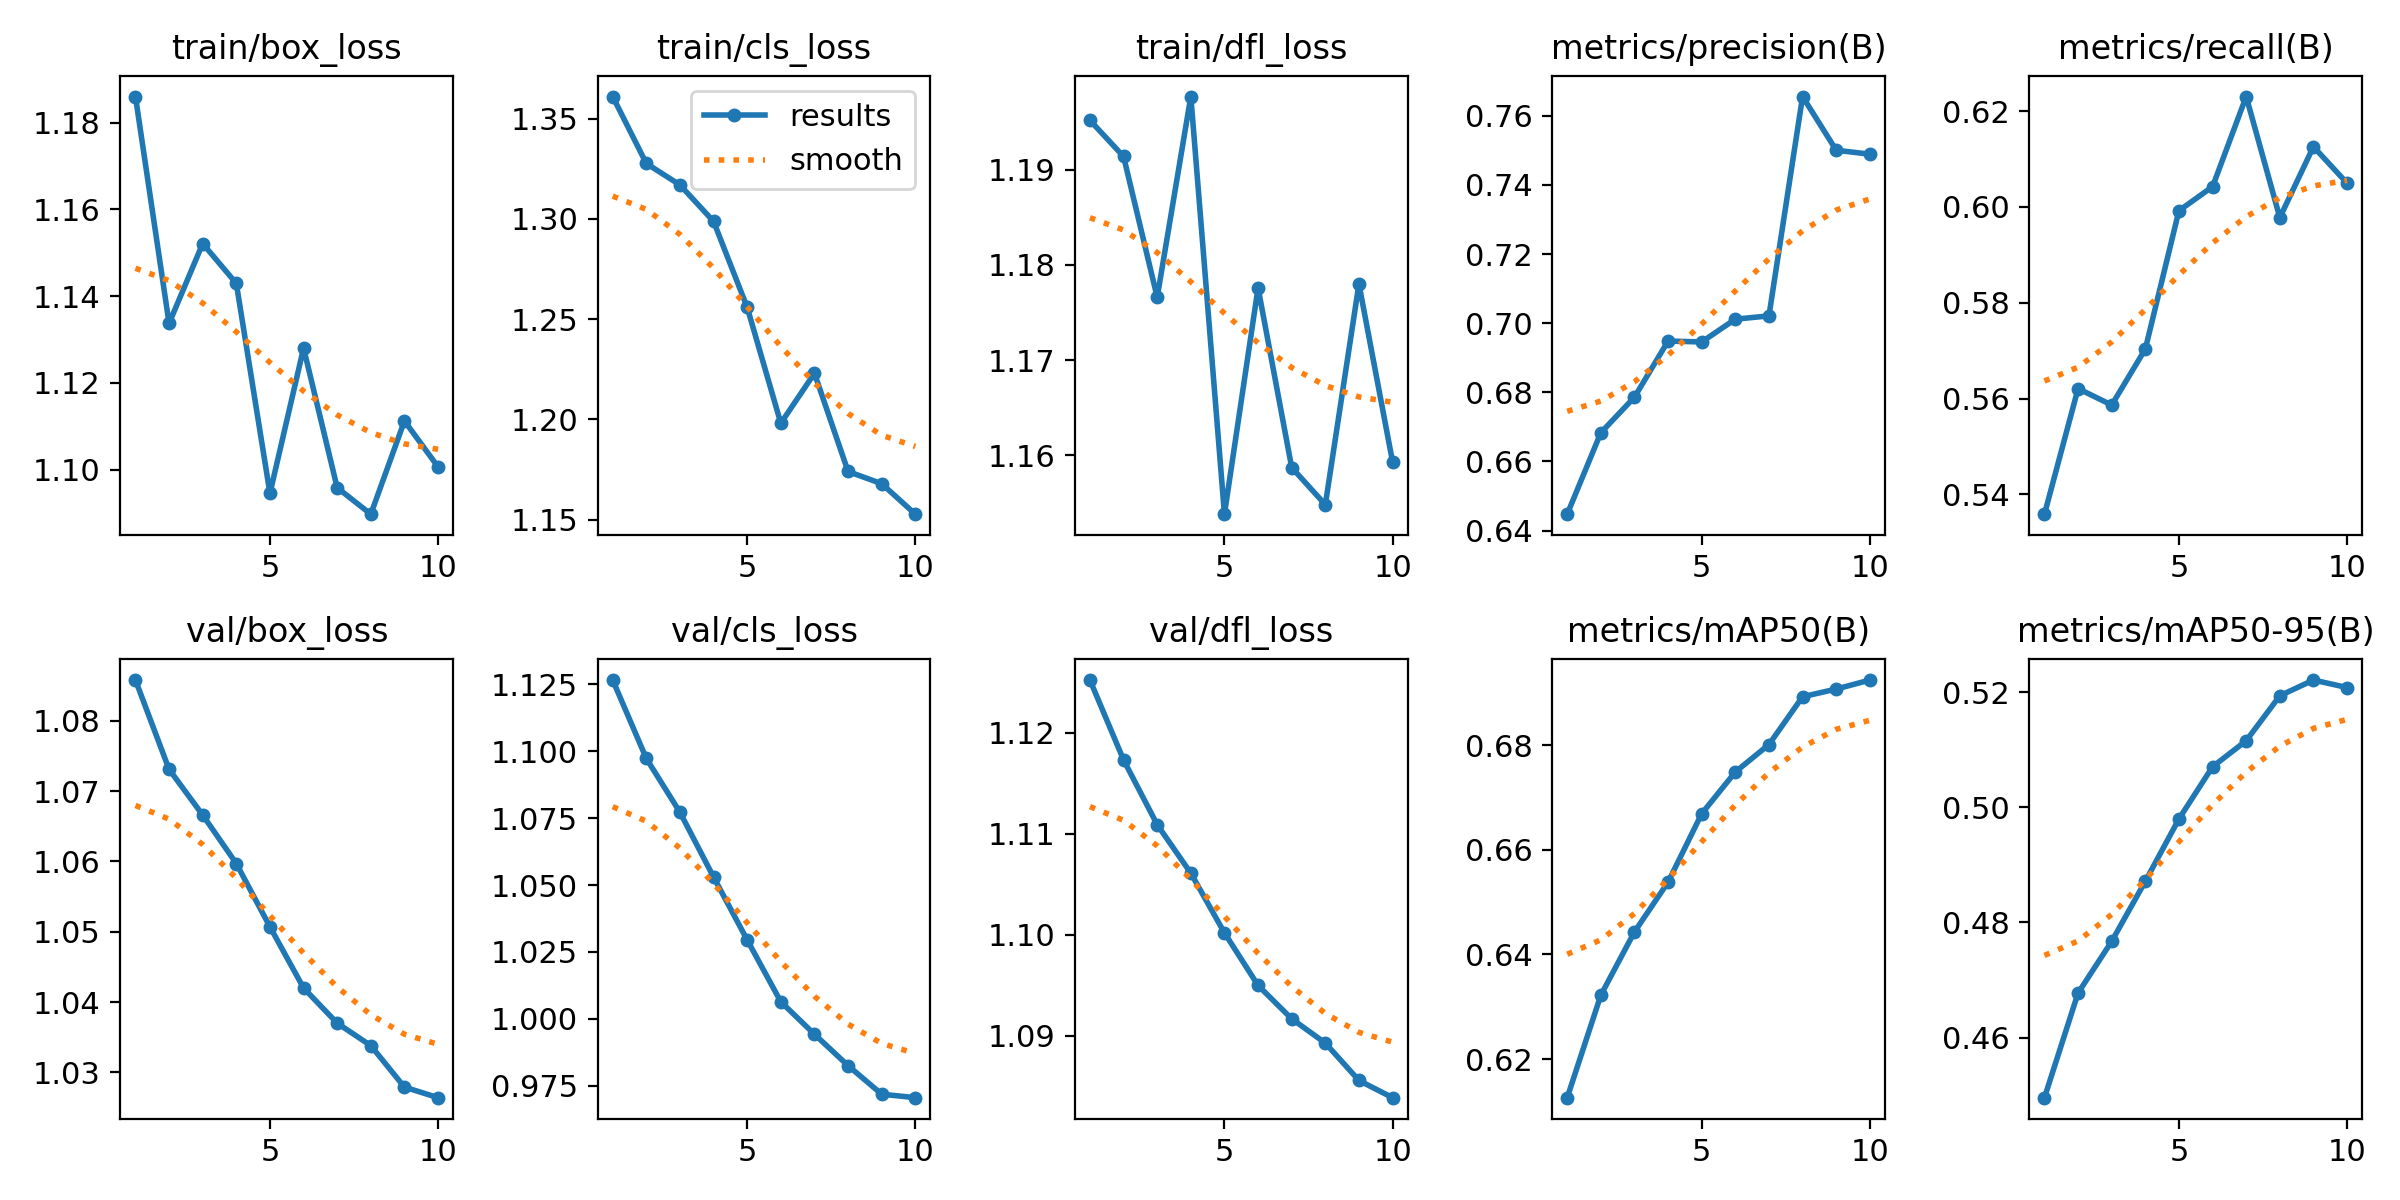

The data file committed next to this chart (first rows):
epoch, train/box_loss, train/cls_loss, train/dfl_loss, metrics/precision(B), metrics/recall(B), metrics/mAP50(B), metrics/mAP50-95(B), val/box_loss, val/cls_loss, val/dfl_loss, lr/pg0, lr/pg1, lr/pg2
1, 1.186, 1.361, 1.195, 0.6447, 0.5358, 0.6126, 0.4496, 1.086, 1.127, 1.125, 8.33e-06, 8.33e-06, 8.33e-06
2, 1.134, 1.328, 1.191, 0.6683, 0.5621, 0.6322, 0.4677, 1.073, 1.097, 1.117, 1.6083e-05, 1.6083e-05, 1.6083e-05
3, 1.152, 1.317, 1.177, 0.6786, 0.5586, 0.6443, 0.4767, 1.067, 1.077, 1.111, 2.1951e-05, 2.1951e-05, 2.1951e-05
4, 1.143, 1.299, 1.198, 0.6948, 0.5703, 0.6538, 0.4872, 1.06, 1.053, 1.106, 2.5934e-05, 2.5934e-05, 2.5934e-05
5, 1.095, 1.256, 1.154, 0.6946, 0.5992, 0.6669, 0.498, 1.051, 1.03, 1.1, 2.8032e-05, 2.8032e-05, 2.8032e-05
6, 1.128, 1.198, 1.178, 0.7012, 0.6042, 0.6748, 0.5071, 1.042, 1.006, 1.095, 2.8245e-05, 2.8245e-05, 2.8245e-05
7, 1.096, 1.223, 1.159, 0.7021, 0.6231, 0.6801, 0.5116, 1.037, 0.9943, 1.092, 2.6573e-05, 2.6573e-05, 2.6573e-05
8, 1.09, 1.174, 1.155, 0.7656, 0.5978, 0.6892, 0.5194, 1.034, 0.9825, 1.089, 2.3016e-05, 2.3016e-05, 2.3016e-05
9, 1.111, 1.168, 1.178, 0.75, 0.6126, 0.6907, 0.5221, 1.028, 0.9719, 1.086, 1.7574e-05, 1.7574e-05, 1.7574e-05
10, 1.101, 1.153, 1.159, 0.7489, 0.605, 0.6924, 0.5208, 1.026, 0.9706, 1.084, 1.0247e-05, 1.0247e-05, 1.0247e-05
